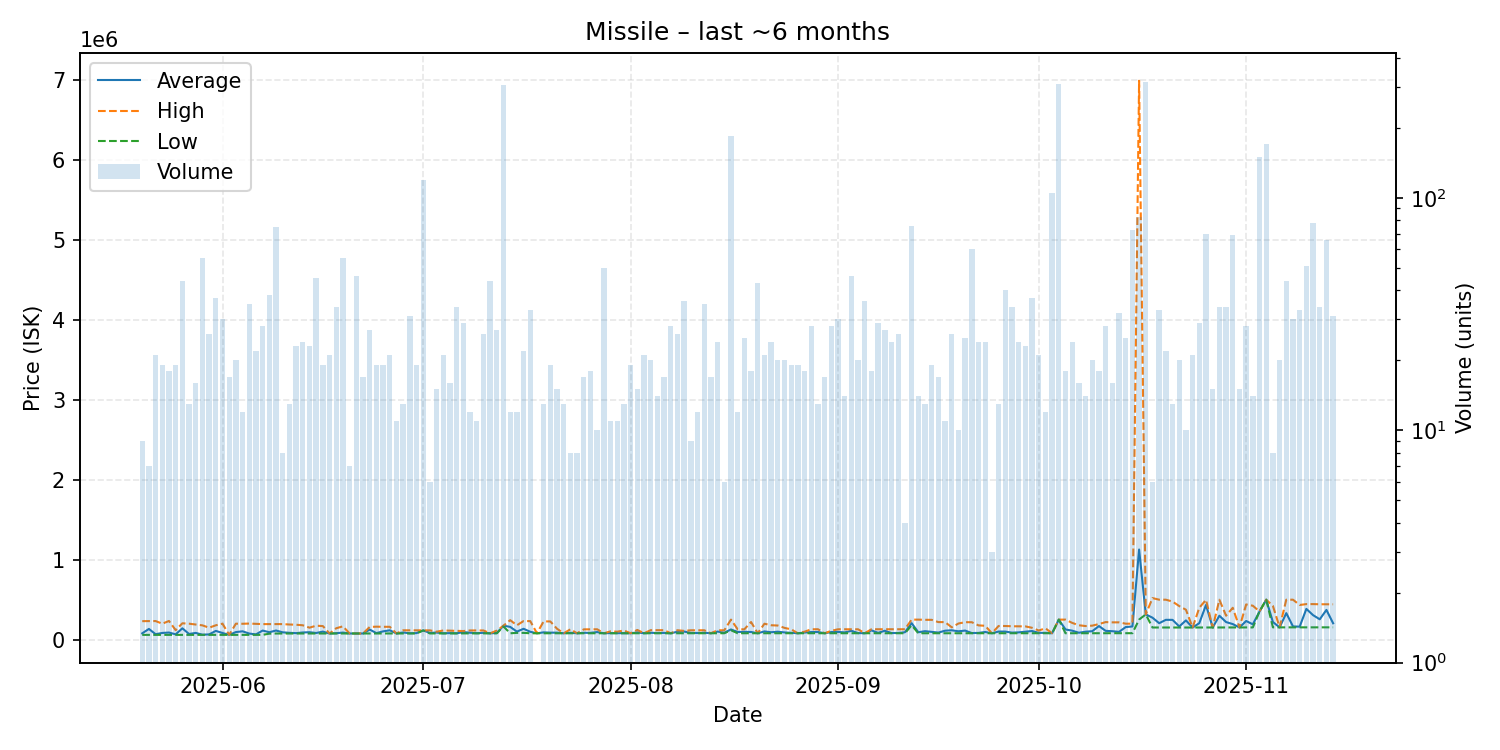

Source data for this figure (header and first rows):
date, average, highest, lowest, order_count, volume
2025-05-20, 79138, 231700, 60070, 9, 9
2025-05-21, 134277, 233000, 60090, 7, 7
2025-05-22, 68324, 233000, 60090, 10, 21
2025-05-23, 84174, 199950, 60120, 15, 19
2025-05-24, 89213, 233900, 60300, 13, 18
2025-05-25, 66474, 119150, 60300, 16, 19
2025-05-26, 142275, 204800, 60210, 22, 44
2025-05-27, 70991, 200000, 60250, 11, 13
2025-05-28, 84606, 190000, 60290, 8, 16
2025-05-29, 62518, 179000, 60410, 18, 55
2025-05-30, 65952, 149800, 60230, 19, 26
2025-05-31, 109877, 179900, 60110, 21, 37
2025-06-01, 83372, 199900, 60130, 18, 30
2025-06-02, 60152, 60160, 60150, 9, 17
2025-06-03, 95159, 200000, 60150, 16, 20
2025-06-04, 104532, 198950, 60160, 10, 12
2025-06-05, 76338, 201500, 60160, 24, 35
2025-06-06, 66429, 197900, 60170, 11, 22
2025-06-07, 114016, 194600, 60170, 23, 28
2025-06-08, 92892, 194600, 75040, 20, 38
2025-06-09, 114564, 194600, 77070, 31, 75
2025-06-10, 91808, 194900, 77080, 8, 8
2025-06-11, 85746, 189700, 77080, 11, 13
2025-06-12, 81878, 187000, 77100, 16, 23
2025-06-13, 89972, 179900, 77120, 15, 24
2025-06-14, 93249, 150000, 77140, 20, 23
2025-06-15, 83758, 174800, 77160, 13, 45
2025-06-16, 100792, 169900, 77185, 13, 19
2025-06-17, 77190, 77190, 77190, 12, 21
2025-06-18, 81080, 143000, 77210, 13, 34
2025-06-19, 88633, 167000, 77230, 16, 55
2025-06-20, 77276, 77290, 77250, 6, 7
2025-06-21, 77327, 77330, 77310, 16, 46
2025-06-22, 77368, 77370, 77350, 16, 17
2025-06-23, 126546, 159000, 77400, 14, 27
2025-06-24, 81954, 162600, 77470, 9, 19
2025-06-25, 103882, 161000, 77520, 11, 19
2025-06-26, 117302, 161000, 77560, 14, 21
2025-06-27, 77668, 77700, 77650, 8, 11
2025-06-28, 89967, 117250, 77700, 11, 13
2025-06-29, 80286, 116800, 77770, 14, 31
2025-06-30, 81903, 116300, 77850, 11, 19
2025-07-01, 115900, 115900, 115900, 18, 119
2025-07-02, 84392, 116500, 77970, 6, 6
2025-07-03, 89282, 99990, 77970, 11, 15
2025-07-04, 79745, 115000, 77990, 13, 21
2025-07-05, 82340, 112600, 78010, 14, 16
2025-07-06, 79896, 109500, 78050, 14, 34
2025-07-07, 94838, 108000, 78040, 17, 29
2025-07-08, 86923, 115300, 78040, 10, 12
2025-07-09, 81451, 115400, 78060, 10, 11
2025-07-10, 85767, 115300, 79000, 17, 26
2025-07-11, 79500, 79500, 79500, 14, 44
2025-07-12, 83367, 114000, 79500, 14, 27
2025-07-13, 175000, 175000, 164650, 60, 305
2025-07-14, 159919, 243900, 80000, 11, 12
2025-07-15, 100850, 180100, 85000, 7, 12
2025-07-16, 136180, 233000, 85000, 13, 22
2025-07-17, 98723, 232000, 80030, 14, 33
2025-07-18, 80030, 80030, 80030, 1, 1
... 119 more rows
